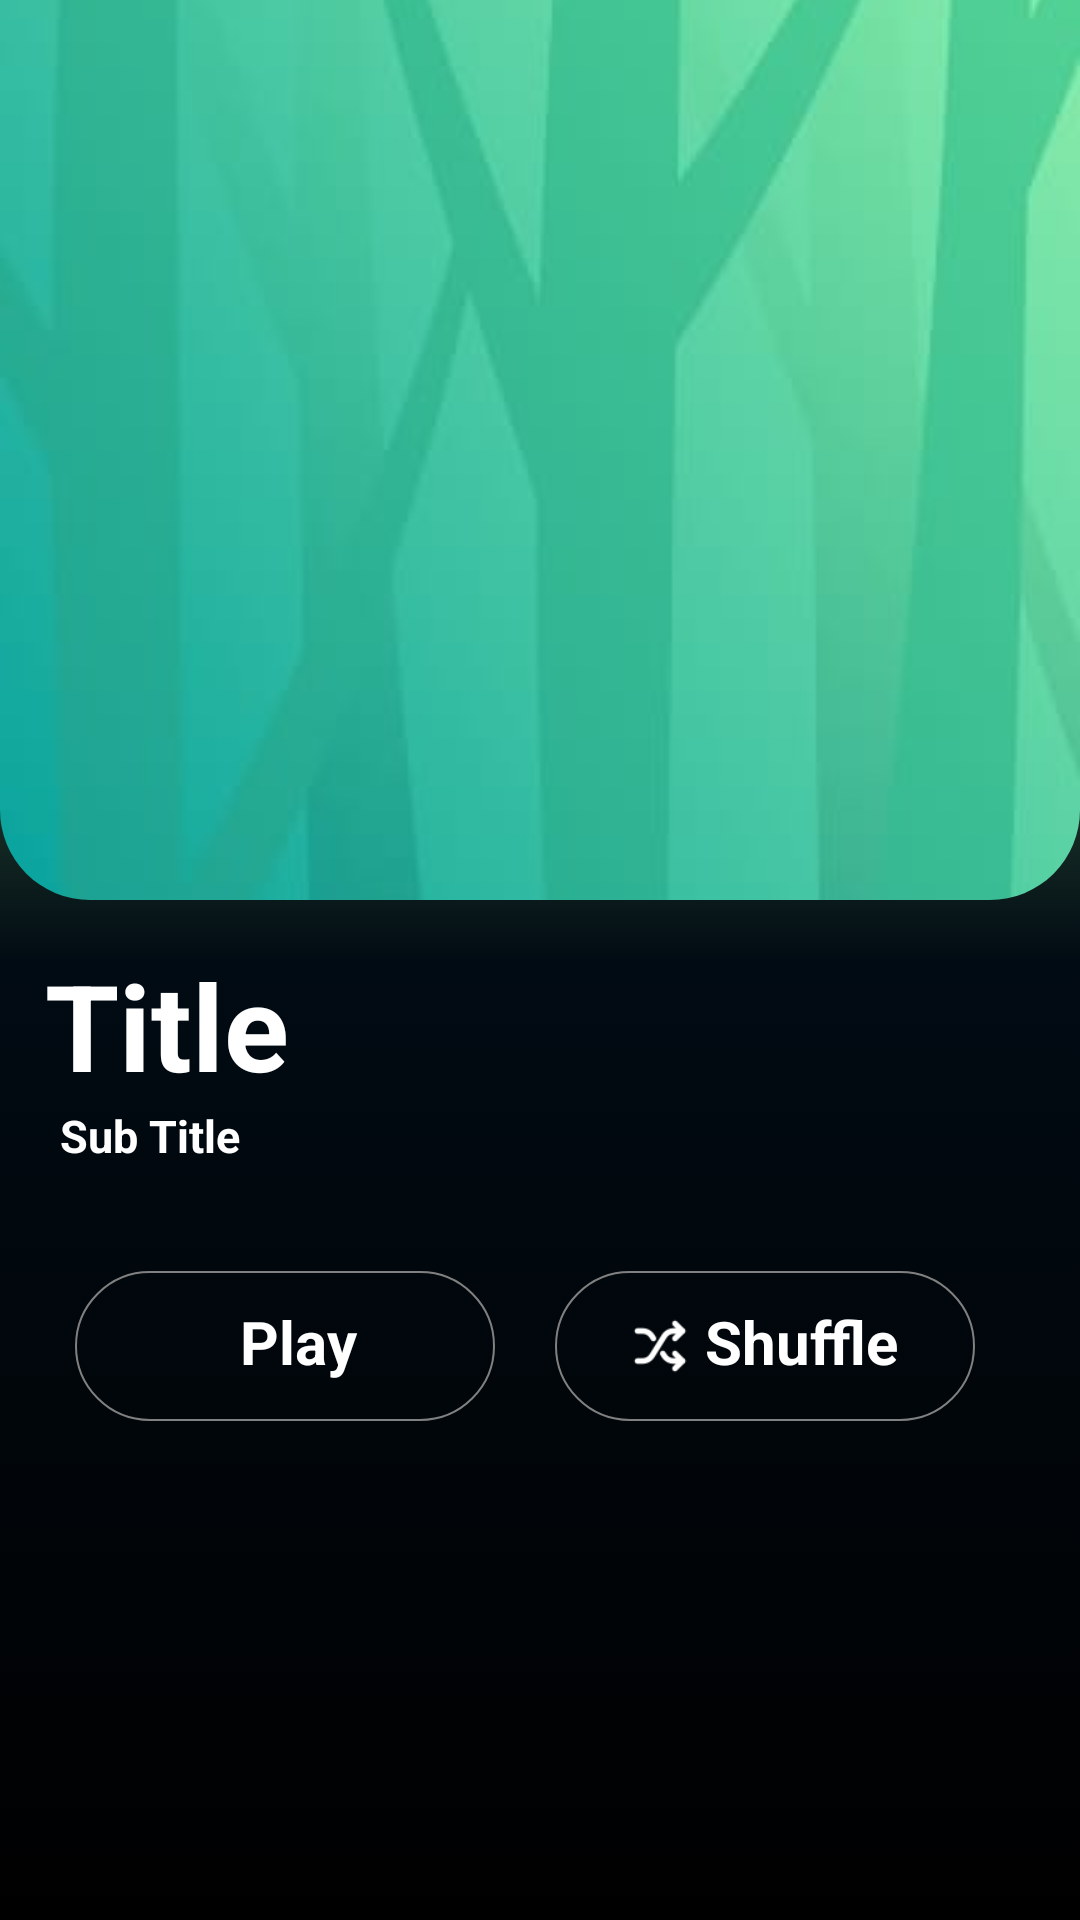

Android layout source for this screen:
<!-- AndroidManifest.xml: application theme Theme.AppCompat -->
<!-- res/layout/activity_playlist.xml -->
<?xml version="1.0" encoding="utf-8"?>
<androidx.core.widget.NestedScrollView
    xmlns:android="http://schemas.android.com/apk/res/android"
    xmlns:tools="http://schemas.android.com/tools"
    xmlns:app="http://schemas.android.com/apk/res-auto"
    android:layout_width="match_parent"
    android:layout_height="wrap_content"
    tools:context="com.example.circleMusic.playlist"
    android:background="@drawable/playlistbackground_gradient"
    android:id="@+id/playlistbackground"
    app:layout_behavior="@string/appbar_scrolling_view_behavior"
    android:orientation="vertical"
    android:fillViewport="true"
    >

  <LinearLayout
      android:layout_width="match_parent"
      android:layout_height="match_parent"
      android:orientation="vertical"
      android:id="@+id/playlist"
      >

    <com.google.android.material.imageview.ShapeableImageView
        android:layout_width="match_parent"
        android:layout_height="300dp"
        android:scaleType="centerCrop"
        android:id="@+id/subjectImage"
        android:src="@drawable/backgroundgreen1"
        app:shapeAppearance="@style/playlistImageShape"
        android:adjustViewBounds="true" />




    <TextView
        android:layout_width="wrap_content"
        android:layout_height="wrap_content"
        android:text="Title"
        android:textSize="40dp"
        android:layout_marginLeft="15dp"
        android:layout_marginTop="15dp"
        android:textStyle="bold"
        android:textColor="@color/white"
        android:id="@+id/Title"
        />

    <TextView
        android:layout_width="wrap_content"
        android:layout_height="wrap_content"
        android:text="Sub Title"
        android:textSize="15dp"
        android:layout_marginLeft="20dp"
        android:textStyle="bold"
        android:textColor="@color/white"
        android:id="@+id/subTitle"
        />

    <LinearLayout
        android:layout_width="wrap_content"
        android:layout_height="wrap_content"
        android:orientation="horizontal"
        android:layout_marginTop="30dp">

        <LinearLayout
          android:layout_width="140dp"
          android:layout_height="50dp"
          android:layout_marginBottom="20dp"
          android:layout_marginLeft="25dp"
          android:layout_marginTop="5dp"
          android:id="@+id/playButton"
          android:background="@drawable/playlistbutton"
          xmlns:app="http://schemas.android.com/apk/res-auto"
          >

        <ImageView
            android:layout_width="15dp"
            android:layout_height="match_parent"
            android:layout_marginLeft="35dp"
            android:src="@drawable/playsong"
            android:scaleType="centerInside"/>

        <TextView
            android:id="@+id/title1"
            android:layout_width="match_parent"
            android:layout_height="match_parent"
            android:text="Play"
            android:layout_marginLeft="5dp"
            android:layout_marginTop="10dp"
            android:textAlignment="textStart"
            android:textSize="20dp"
            android:textColor="@color/white"
            android:textStyle="bold"/>

        </LinearLayout>


      <LinearLayout
          android:background="@drawable/playlistbutton"
          android:layout_width="140dp"
          android:layout_height="50dp"
          android:layout_marginBottom="20dp"
          android:layout_marginLeft="20dp"
          android:layout_marginTop="5dp"
          android:id="@+id/shuffleButton"
          >

        <ImageView
            android:layout_width="20dp"
            android:layout_height="match_parent"
            android:layout_marginLeft="25dp"
            android:src="@drawable/shufflesong"
            android:scaleType="centerInside"/>

        <TextView
            android:id="@+id/title2"
            android:layout_width="match_parent"
            android:layout_height="match_parent"
            android:text="Shuffle"
            android:layout_marginLeft="5dp"
            android:layout_marginTop="10dp"
            android:textAlignment="textStart"
            android:textSize="20dp"
            android:textColor="@color/white"
            android:textStyle="bold"/>

      </LinearLayout>
    </LinearLayout>
    <androidx.recyclerview.widget.RecyclerView
        android:layout_width="match_parent"
        android:layout_height="wrap_content"
        android:id="@+id/tracksPlaylistRecyclerView"
        android:scrollbars="vertical"
        android:layout_marginTop="5dp"
        >

    </androidx.recyclerview.widget.RecyclerView>

    <TextView
        android:layout_width="match_parent"
        android:layout_height="wrap_content"
        android:layout_marginTop="500dp"
        android:textSize="10dp"
        android:text="Circle Music Easter egg! Well done!"
        android:layout_marginLeft="10dp"
        android:textColor="@color/white"
        />

  </LinearLayout>


</androidx.core.widget.NestedScrollView>
<!-- resources referenced by this layout -->
<resources>
  <color name="white">#FFFFFFFF</color>
  <!-- drawable backgroundgreen1: jpeg bitmap (drawable, 16226 bytes) -->
  <!-- drawable playlistbackground_gradient (drawable) -->
  <?xml version="1.0" encoding="utf-8"?>
  <selector xmlns:android="http://schemas.android.com/apk/res/android">
      <item>
          <shape>
              <gradient
                  android:angle="-90"
                  android:startColor="@color/_light_green"
                  android:centerColor="@color/dark_gray_real"
                  android:endColor="@color/black"
                  />
          </shape>
      </item>
  </selector>
  <!-- drawable playlistbutton (drawable) -->
  <?xml version="1.0" encoding="utf-8"?>
  <shape xmlns:android="http://schemas.android.com/apk/res/android" >
      <stroke android:width="0.8dp" android:color="@color/gray"/>
      <size android:width="10dp"/>
      <corners android:radius="40dp"/>
  </shape>
  <!-- drawable shufflesong: png bitmap (drawable, 704 bytes) -->
  <style name="playlistImageShape">
          <item name="cornerSizeBottomRight">30dp</item>
          <item name="cornerSizeBottomLeft">30dp</item>
          <item name="cornerFamily">rounded</item>
      </style>
  <color name="_light_green">#90EE90</color>
  <color name="dark_gray_real">#010b13</color>
  <color name="black">#000000</color>
  <color name="gray">#808080</color>
</resources>
